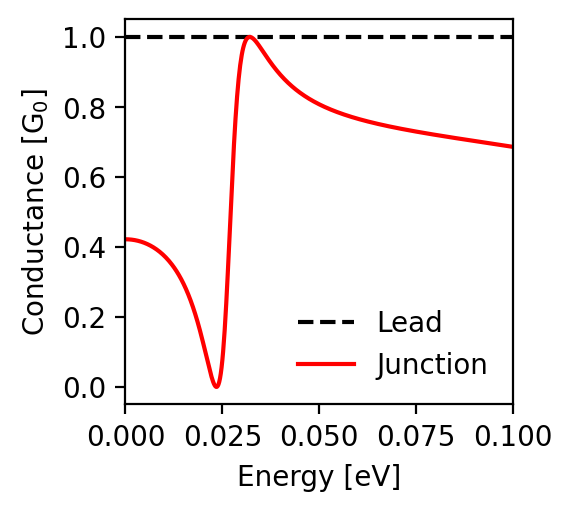

The file beside this chart, header and first rows:
energy; conductance_lead; conductance_junction
-0.1; 1.0; 0.686
-0.0998; 1.0; 0.686
-0.0996; 1.0; 0.687
-0.0994; 1.0; 0.687
-0.0992; 1.0; 0.687
-0.099; 1.0; 0.688
-0.0988; 1.0; 0.688
-0.0986; 1.0; 0.688
-0.0984; 1.0; 0.689
-0.0982; 1.0; 0.689
-0.098; 1.0; 0.689
-0.0978; 1.0; 0.69
-0.0976; 1.0; 0.69
-0.0974; 1.0; 0.69
-0.0972; 1.0; 0.691
-0.097; 1.0; 0.691
-0.0968; 1.0; 0.691
-0.0966; 1.0; 0.692
-0.0964; 1.0; 0.692
-0.0962; 1.0; 0.692
-0.096; 1.0; 0.693
-0.0958; 1.0; 0.693
-0.0956; 1.0; 0.693
-0.0954; 1.0; 0.694
-0.0952; 1.0; 0.694
-0.095; 1.0; 0.694
-0.0948; 1.0; 0.695
-0.0946; 1.0; 0.695
-0.0944; 1.0; 0.695
-0.0942; 1.0; 0.696
-0.094; 1.0; 0.696
-0.0938; 1.0; 0.696
-0.0936; 1.0; 0.697
-0.0934; 1.0; 0.697
-0.0932; 1.0; 0.697
-0.093; 1.0; 0.698
-0.0928; 1.0; 0.698
-0.0926; 1.0; 0.698
-0.0924; 1.0; 0.699
-0.0922; 1.0; 0.699
-0.092; 1.0; 0.699
-0.0918; 1.0; 0.7
-0.0916; 1.0; 0.7
-0.0914; 1.0; 0.7
-0.0912; 1.0; 0.701
-0.091; 1.0; 0.701
-0.0908; 1.0; 0.701
-0.0906; 1.0; 0.702
-0.0904; 1.0; 0.702
-0.0902; 1.0; 0.702
-0.09; 1.0; 0.703
-0.0898; 1.0; 0.703
-0.0896; 1.0; 0.703
-0.0894; 1.0; 0.704
-0.0892; 1.0; 0.704
-0.089; 1.0; 0.705
-0.0888; 1.0; 0.705
-0.0886; 1.0; 0.705
-0.0884; 1.0; 0.706
-0.0882; 1.0; 0.706
... 941 more rows
